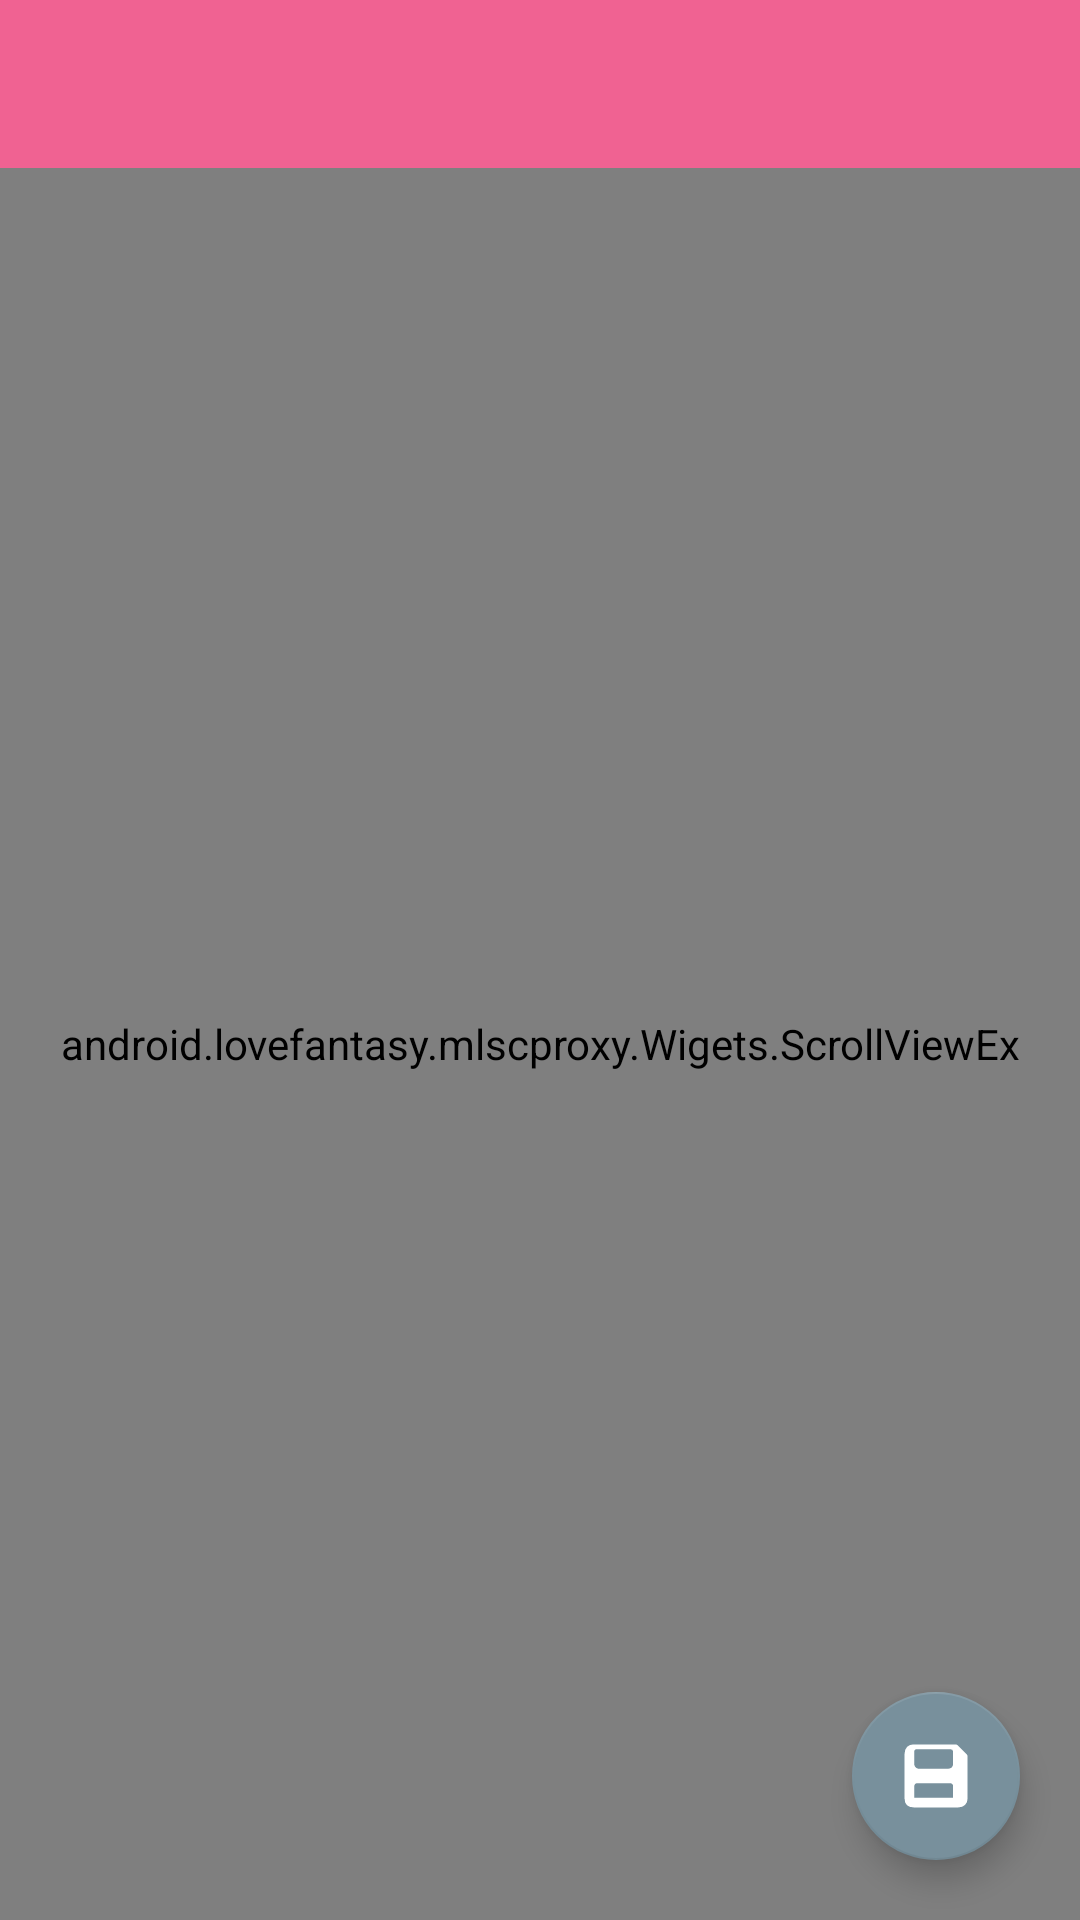

Android layout source for this screen:
<!-- AndroidManifest.xml: activity theme AppTheme.NoActionBar -->
<!-- res/layout/activity_pattern.xml -->
<?xml version="1.0" encoding="utf-8"?>
<android.support.design.widget.CoordinatorLayout xmlns:android="http://schemas.android.com/apk/res/android"
    xmlns:app="http://schemas.android.com/apk/res-auto"
    xmlns:tools="http://schemas.android.com/tools"
    android:layout_width="match_parent"
    android:layout_height="match_parent"
    android:fitsSystemWindows="true"
    tools:context="android.lovefantasy.mlscproxy.UI.PatternActivity">

    <android.support.design.widget.AppBarLayout
        android:layout_width="match_parent"
        android:layout_height="wrap_content"
        app:elevation="0dp"
        android:id="@+id/appbar_pattern"
        android:theme="@style/AppTheme.AppBarOverlay">
        <android.support.v7.widget.Toolbar
            android:id="@+id/toolbar"
            android:layout_width="match_parent"
            android:layout_height="?attr/actionBarSize"
            android:background="?attr/colorPrimary"
            app:titleTextAppearance="@style/ToolborTextAppearance"
            app:popupTheme="@style/AppTheme.PopupOverlay" />

    </android.support.design.widget.AppBarLayout>

    <include layout="@layout/content_pattern"
        />

    <android.support.design.widget.FloatingActionButton
        android:id="@+id/fab"
        android:layout_width="wrap_content"
        android:layout_height="wrap_content"
        android:layout_gravity="bottom|end"
        android:layout_margin="@dimen/fab_margin"
        app:srcCompat="@drawable/ic_save" />

</android.support.design.widget.CoordinatorLayout>
<!-- res/layout/content_pattern.xml (included above) -->
<?xml version="1.0" encoding="utf-8"?>
<LinearLayout xmlns:android="http://schemas.android.com/apk/res/android"
    xmlns:app="http://schemas.android.com/apk/res-auto"
    xmlns:tools="http://schemas.android.com/tools"
    android:id="@+id/content_pattern"
    android:layout_width="match_parent"
    android:layout_height="match_parent"
    tools:context="android.lovefantasy.mlscproxy.UI.PatternActivity"
    tools:showIn="@layout/activity_pattern"
    app:layout_behavior="@string/appbar_scrolling_view_behavior"
    android:focusable="true"
    android:focusableInTouchMode="true"
    >
        <android.lovefantasy.mlscproxy.Wigets.ScrollViewEx
            android:layout_width="match_parent"
            android:layout_height="match_parent"
            android:id="@+id/scrollView"
            android:background="@color/Base03"

            >
            <android.lovefantasy.mlscproxy.Wigets.EditTextEx
            android:layout_width="match_parent"
            android:layout_height="wrap_content"
            android:fontFamily="monospace"
            android:textSize="12sp"
            android:gravity="start"
            android:minLines="30"
            android:imeOptions="actionDone"
            android:inputType="textMultiLine"
            android:textColor="@color/Base00"
            android:id="@+id/et_pattern"
            android:background="@color/Base03"
            />

        </android.lovefantasy.mlscproxy.Wigets.ScrollViewEx>


    

</LinearLayout>
<!-- resources referenced by this layout -->
<resources>
  <color name="Base00">#657b83</color>
  <color name="Base03">#002b36</color>
  <dimen name="fab_margin">20dp</dimen>
  <!-- drawable ic_save (drawable) -->
  <vector xmlns:android="http://schemas.android.com/apk/res/android"
          android:width="32dp"
          android:height="32dp"
          android:viewportWidth="1024.0"
          android:viewportHeight="1024.0">
      <path
          android:pathData="M950.5,205.7q7.7,8.8 8.8,20.4t1.1,18.2v591.7q0,51.8 -35.3,87.1t-93.7,35.3h-636.9q-59.5,0 -94.2,-29.8t-34.7,-90.4v-644.6q0,-59.5 34.7,-95.3t94.2,-35.8h584.1q11,0 22,2.7t15.4,7.2zM755.5,166q-2.2,-34.2 -36.4,-34.2h-480.5q-16.5,-1.1 -26.4,8.8t-9.9,23.1v179.6q0,11 5,22.6t13.8,20.9 20.4,15.4 24.8,6.1h418.7q29.8,0 50.1,-17.6t20.4,-52.9v-171.9zM755.5,661.9q0,-47.4 -48.5,-48.5h-455.1q-25.4,0 -37.5,13.2t-12.1,35.3v160.9h553.2v-160.9z"
          android:fillColor="#ffffff"/>
  </vector>
  <style name="AppTheme.AppBarOverlay" parent="ThemeOverlay.AppCompat.Dark" />
  <style name="AppTheme.PopupOverlay" parent="ThemeOverlay.AppCompat.Light" />
  <style name="ToolborTextAppearance" parent="TextAppearance.AppCompat.Widget.ActionBar.Title.Inverse">
          <item name="android:textSize">18sp</item>
          <item name="android:textColor">#ffffff</item>
          <item name="android:gravity">center_vertical</item>
          <item name="android:textAllCaps">false</item>
      </style>
  <style name="AppTheme.NoActionBar">
          <item name="windowActionBar">false</item>
          <item name="windowNoTitle">true</item>
          <item name="overlapAnchor">false</item>
      </style>
</resources>
